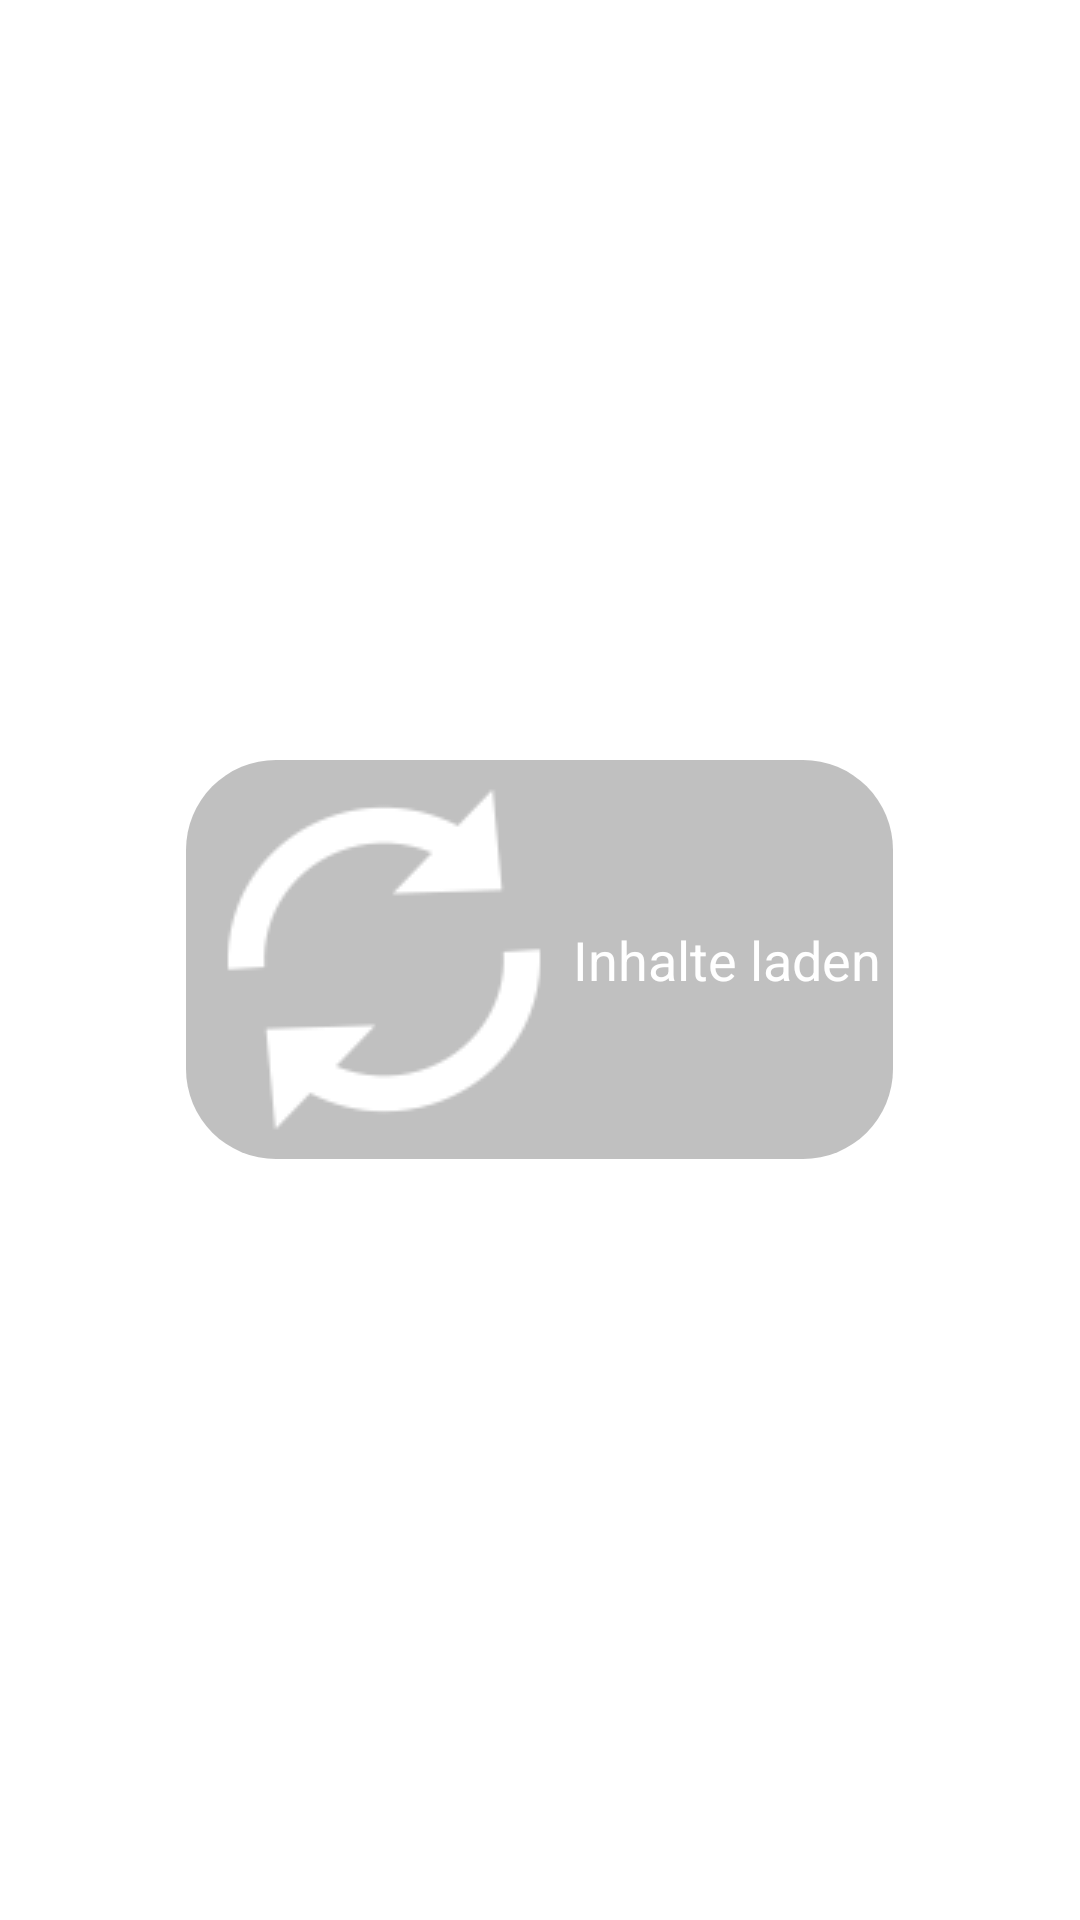

Reconstruct the res/layout file that produces this screen, plus the resources it refers to.
<!-- AndroidManifest.xml: application theme AppTheme -->
<!-- res/layout/fragment_load.xml -->
<?xml version="1.0" encoding="utf-8"?>

<RelativeLayout xmlns:android="http://schemas.android.com/apk/res/android"
    android:layout_width="match_parent"
    android:layout_height="match_parent"
    android:orientation="vertical" >

    <Button
        android:id="@+id/laden"
        android:layout_width="wrap_content"
        android:layout_height="wrap_content"
        android:layout_centerHorizontal="true"
        android:layout_centerVertical="true"
        android:text="Inhalte laden" 
        android:textColor="#FFFFFF"
   		android:drawableLeft="@drawable/btn_reload"
   		android:background="@drawable/button_laden"
   		android:clickable="true"
   	 />
    
    

</RelativeLayout>
<!-- resources referenced by this layout -->
<resources>
  <!-- drawable btn_reload: png bitmap (drawable, 3411 bytes) -->
  <!-- drawable button_laden (drawable) -->
  <?xml version="1.0" encoding="utf-8"?>
  
  <selector xmlns:android="http://schemas.android.com/apk/res/android">
      <item android:state_pressed="false" >
  <shape
      xmlns:android="http://schemas.android.com/apk/res/android"
      android:shape="rectangle">
   
      
      <solid
          android:color="#C0C0C0">
      </solid>
   
   
   
      
      <padding
          android:left="4dp"
          android:top="4dp"
          android:right="4dp"
          android:bottom="4dp"    >
      </padding>
   
      
      <corners
          android:radius="30dp"   >
      </corners>
   
  </shape>
  </item>
  <item android:state_pressed="true" >
  <shape
      xmlns:android="http://schemas.android.com/apk/res/android"
      android:shape="rectangle">
   
      
      <solid
          android:color="#808080" >
      </solid>
   
   
   
      
      <padding
          android:left="4dp"
          android:top="4dp"
          android:right="4dp"
          android:bottom="4dp"    >
      </padding>
   
      
      <corners
          android:radius="30dp"   >
      </corners>
   
  </shape>
  </item>
  </selector>
  <style parent="@android:style/Theme.Holo.Light" name="AppTheme">
  
  <item name="android:actionBarItemBackground">@drawable/selectable_background_example</item>
  
  <item name="android:popupMenuStyle">@style/PopupMenu.Example</item>
  
  <item name="android:dropDownListViewStyle">@style/DropDownListView.Example</item>
  
  <item name="android:actionBarTabStyle">@style/ActionBarTabStyle.Example</item>
  
  <item name="android:actionDropDownStyle">@style/DropDownNav.Example</item>
  
  <item name="android:actionBarStyle">@style/ActionBar.Solid.Example</item>
  
  <item name="android:actionModeBackground">@drawable/cab_background_top_example</item>
  
  <item name="android:actionModeSplitBackground">@drawable/cab_background_bottom_example</item>
  
  <item name="android:actionModeCloseButtonStyle">@style/ActionButton.CloseMode.Example</item>
  
  </style>
  <style parent="@android:style/Widget.Holo.Light.ListPopupWindow" name="PopupMenu.Example">
  
  <item name="android:popupBackground">@drawable/menu_dropdown_panel_example</item>
  
  </style>
  <style parent="@android:style/Widget.Holo.Light.ListView.DropDown" name="DropDownListView.Example">
  
  <item name="android:listSelector">@drawable/selectable_background_example</item>
  
  </style>
  <style parent="@android:style/Widget.Holo.Light.ActionBar.TabView" name="ActionBarTabStyle.Example">
  
  <item name="android:background">@drawable/tab_indicator_ab_example</item>
  
  </style>
  <style parent="@android:style/Widget.Holo.Light.Spinner" name="DropDownNav.Example">
  
  <item name="android:background">@drawable/spinner_background_ab_example</item>
  
  <item name="android:popupBackground">@drawable/menu_dropdown_panel_example</item>
  
  <item name="android:dropDownSelector">@drawable/selectable_background_example</item>
  
  </style>
  <style parent="@android:style/Widget.Holo.Light.ActionBar.Solid" name="ActionBar.Solid.Example">
  
  <item name="android:background">@drawable/ab_solid_example</item>
  
  <item name="android:backgroundStacked">@drawable/ab_stacked_solid_example</item>
  
  <item name="android:backgroundSplit">@drawable/ab_bottom_solid_example</item>
  
  <item name="android:progressBarStyle">@style/ProgressBar.Example</item>
  
  </style>
  <style parent="@android:style/Widget.Holo.Light.ActionButton.CloseMode" name="ActionButton.CloseMode.Example">
  
  <item name="android:background">@drawable/btn_cab_done_example</item>
  
  </style>
  <style parent="@android:style/Widget.Holo.Light.ProgressBar.Horizontal" name="ProgressBar.Example">
  
  <item name="android:progressDrawable">@drawable/progress_horizontal_example</item>
  
  </style>
</resources>
